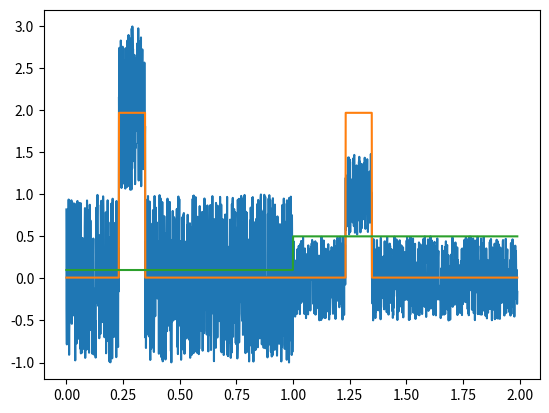

The script that saved this image:
import scipy.optimize as scp
import numpy as np
import matplotlib.pyplot as plt

sd = [
        [1, 20],
        [1, 20],
        [1, 0],
        [1, 0],
        [1, 0],
        [1, 0],
        [1, 0]
]

etau = 10000  # s
etaum = etau/86400

def fu(dx,A,sh):
    return [f(x,A,sh) for x in dx]

def f(x,A,sh):
    rx = round(x)
    K = sd[rx][0]
    if x-rx<2*etaum:
        return sh
    elif x-rx<3*etaum:
        return A*K+sh
    else:
        return sh

def s(dx):
    return [ sd[round(x)][1] for x in dx]

x = np.arange(0,1.99,0.001)
sig = x*0+0.5
sig[0:1000] = 0.1
ydat = fu(x,1,0) + np.random.rand(len(x))-0.5
ydat[0:1000] = ydat[0:1000]*2

popt, pcov = scp.curve_fit(fu, x, ydat, sigma=sig, absolute_sigma=True )
print('POPT:  ', popt)


plt.plot(x, ydat, x, fu(x,*popt), x, sig)
plt.show()
